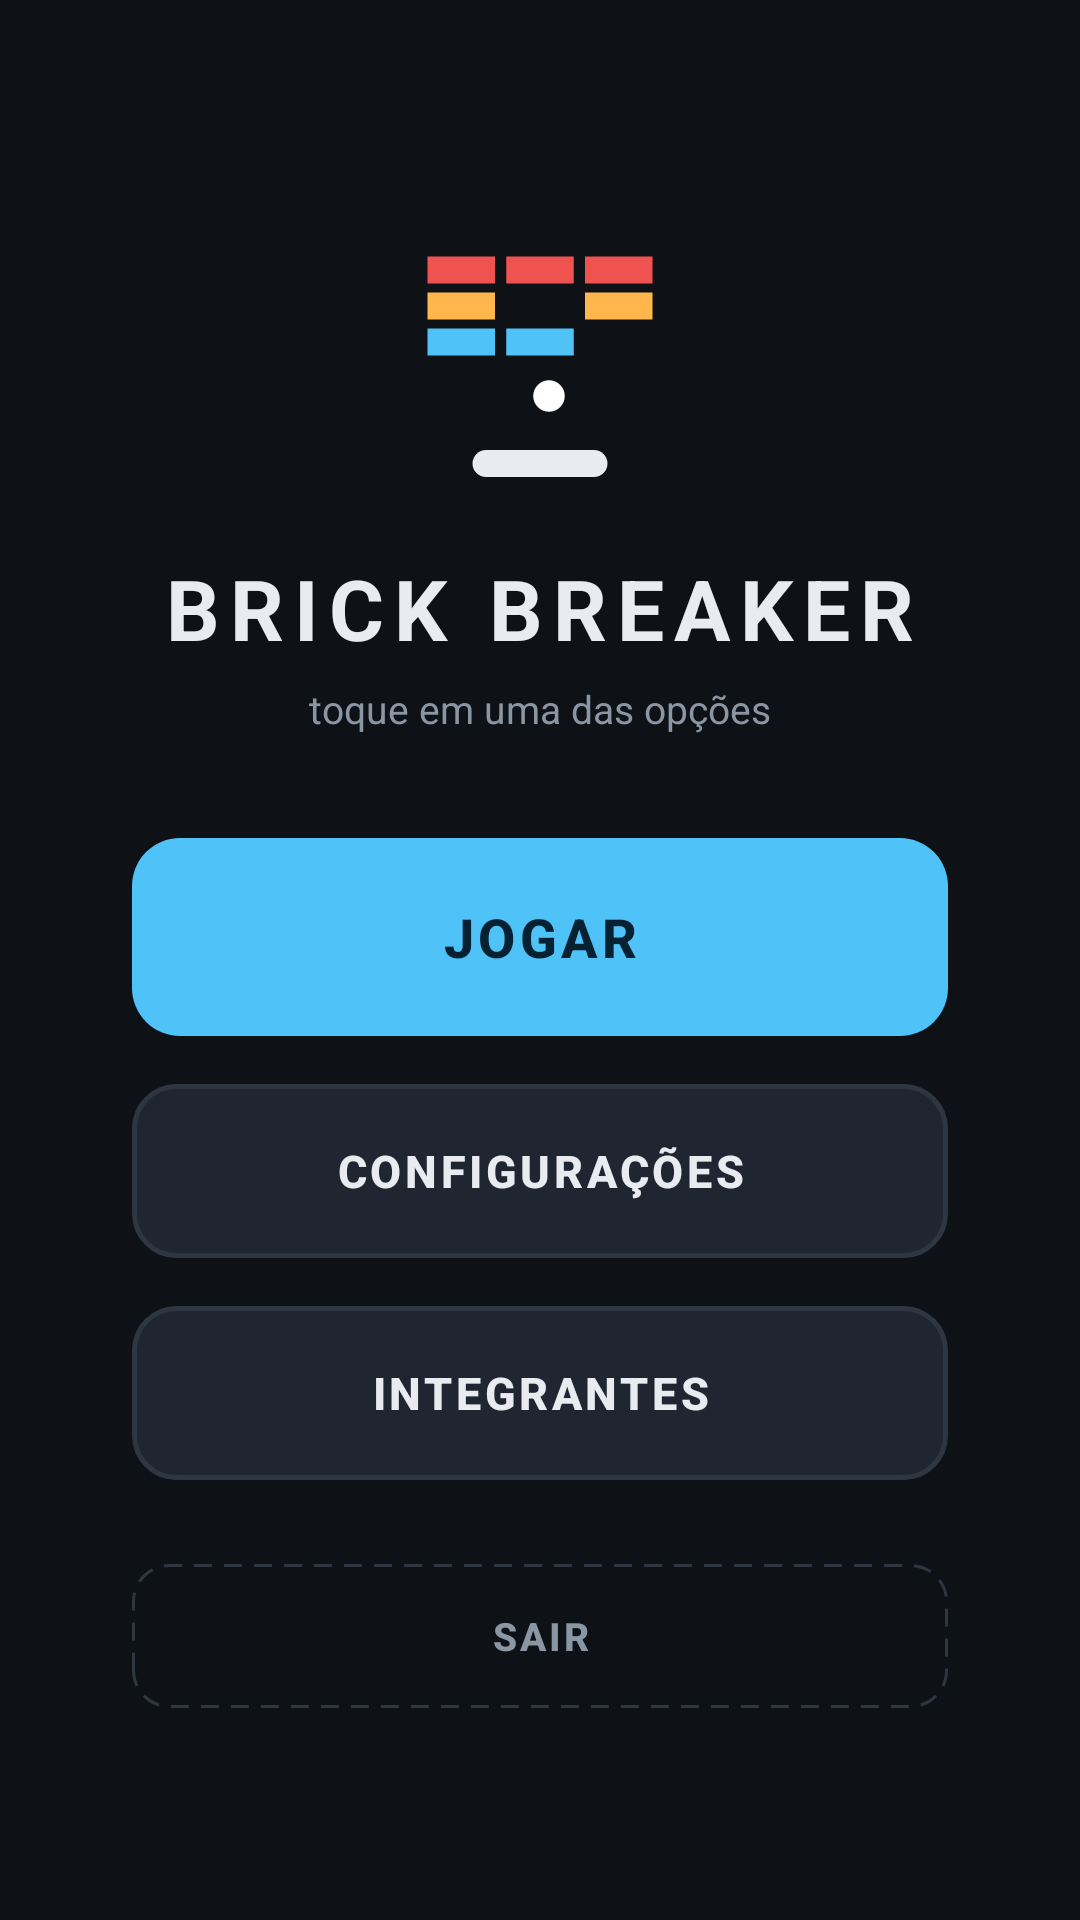

Here is an Android app screen rendered from its layout file. Give the layout XML and the strings, colors and styles it references.
<!-- AndroidManifest.xml: application theme Tema.BrickBreaker -->
<!-- res/layout/activity_menu.xml -->
<?xml version="1.0" encoding="utf-8"?>
<androidx.constraintlayout.widget.ConstraintLayout xmlns:android="http://schemas.android.com/apk/res/android"
    xmlns:app="http://schemas.android.com/apk/res-auto"
    android:id="@+id/raiz"
    android:layout_width="match_parent"
    android:layout_height="match_parent"
    android:background="@color/fundo"
    android:paddingStart="44dp"
    android:paddingEnd="44dp">

    <ImageView
        android:id="@+id/logo"
        android:layout_width="96dp"
        android:layout_height="96dp"
        android:layout_marginTop="72dp"
        android:contentDescription="@string/app_name"
        android:src="@drawable/logo"
        app:layout_constraintEnd_toEndOf="parent"
        app:layout_constraintStart_toStartOf="parent"
        app:layout_constraintTop_toTopOf="parent" />

    <TextView
        android:id="@+id/titulo"
        android:layout_width="wrap_content"
        android:layout_height="wrap_content"
        android:layout_marginTop="16dp"
        android:letterSpacing="0.12"
        android:text="BRICK BREAKER"
        android:textColor="@color/texto"
        android:textSize="28sp"
        android:textStyle="bold"
        app:layout_constraintEnd_toEndOf="parent"
        app:layout_constraintStart_toStartOf="parent"
        app:layout_constraintTop_toBottomOf="@id/logo" />

    <TextView
        android:id="@+id/dica"
        android:layout_width="wrap_content"
        android:layout_height="wrap_content"
        android:layout_marginTop="6dp"
        android:text="@string/toque_opcao"
        android:textColor="@color/texto_secundario"
        android:textSize="13sp"
        app:layout_constraintEnd_toEndOf="parent"
        app:layout_constraintStart_toStartOf="parent"
        app:layout_constraintTop_toBottomOf="@id/titulo" />

    <LinearLayout
        android:layout_width="0dp"
        android:layout_height="wrap_content"
        android:orientation="vertical"
        app:layout_constraintBottom_toTopOf="@id/versao"
        app:layout_constraintEnd_toEndOf="parent"
        app:layout_constraintStart_toStartOf="parent"
        app:layout_constraintTop_toBottomOf="@id/dica">

        <Button
            android:id="@+id/botaoJogar"
            style="@style/Botao.Primario"
            android:text="@string/jogar" />

        <Button
            android:id="@+id/botaoConfiguracoes"
            style="@style/Botao.Secundario"
            android:layout_marginTop="16dp"
            android:text="@string/configuracoes" />

        <Button
            android:id="@+id/botaoIntegrantes"
            style="@style/Botao.Secundario"
            android:layout_marginTop="16dp"
            android:text="@string/integrantes" />

        <Button
            android:id="@+id/botaoSair"
            style="@style/Botao.Terciario"
            android:layout_marginTop="28dp"
            android:text="@string/sair" />
    </LinearLayout>

    <TextView
        android:id="@+id/versao"
        android:layout_width="wrap_content"
        android:layout_height="wrap_content"
        android:layout_marginBottom="20dp"
        android:textColor="@color/texto_secundario"
        android:textSize="12sp"
        app:layout_constraintBottom_toBottomOf="parent"
        app:layout_constraintEnd_toEndOf="parent"
        app:layout_constraintStart_toStartOf="parent" />
</androidx.constraintlayout.widget.ConstraintLayout>
<!-- resources referenced by this layout -->
<resources>
  <color name="fundo">#0E1116</color>
  <color name="texto">#E8ECF1</color>
  <color name="texto_secundario">#8B96A5</color>
  <string name="app_name">Brick Breaker</string>
  <string name="configuracoes">Configurações</string>
  <string name="integrantes">Integrantes</string>
  <string name="jogar">Jogar</string>
  <string name="sair">Sair</string>
  <string name="toque_opcao">toque em uma das opções</string>
  <style name="Botao.Primario">
          <item name="android:layout_height">66dp</item>
          <item name="android:textSize">18sp</item>
          <item name="android:background">@drawable/botao_primario</item>
          <item name="android:textColor">@color/primario_texto</item>
      </style>
  <style name="Botao.Secundario">
          <item name="android:background">@drawable/botao_secundario</item>
          <item name="android:textColor">@color/texto</item>
      </style>
  <style name="Botao.Terciario">
          <item name="android:layout_height">48dp</item>
          <item name="android:textSize">13sp</item>
          <item name="android:background">@drawable/botao_terciario</item>
          <item name="android:textColor">@color/texto_secundario</item>
      </style>
  <style name="Tema.BrickBreaker" parent="Base.Tema.BrickBreaker" />
  <!-- drawable botao_primario (drawable) -->
  <?xml version="1.0" encoding="utf-8"?>
  <selector xmlns:android="http://schemas.android.com/apk/res/android">
      <item android:state_pressed="true">
          <shape android:shape="rectangle">
              <solid android:color="#81D4FA" />
              <corners android:radius="16dp" />
          </shape>
      </item>
      <item>
          <shape android:shape="rectangle">
              <solid android:color="@color/primario" />
              <corners android:radius="16dp" />
          </shape>
      </item>
  </selector>
  <color name="primario_texto">#062232</color>
  <style name="Base.Tema.BrickBreaker" parent="Theme.AppCompat.NoActionBar">
          <item name="colorPrimary">@color/primario</item>
          <item name="colorPrimaryDark">@color/fundo</item>
          <item name="colorAccent">@color/primario</item>
          <item name="android:windowBackground">@color/fundo</item>
          <item name="android:textColorPrimary">@color/texto</item>
          <item name="android:textColorSecondary">@color/texto_secundario</item>
          <item name="android:statusBarColor">@android:color/transparent</item>
          <item name="android:navigationBarColor">@android:color/transparent</item>
          <item name="alertDialogTheme">@style/Tema.BrickBreaker.Dialogo</item>
      </style>
  <color name="primario">#4FC3F7</color>
  <color name="linha">#2E3642</color>
  <color name="superficie_alta">#202631</color>
  <style name="Tema.BrickBreaker.Dialogo" parent="Theme.AppCompat.Dialog.Alert">
          <item name="colorAccent">@color/primario</item>
          <item name="android:windowBackground">@drawable/fundo_cartao</item>
          <item name="android:textColorPrimary">@color/texto</item>
          <item name="android:textColorSecondary">@color/texto_secundario</item>
      </style>
  <!-- drawable fundo_cartao (drawable) -->
  <?xml version="1.0" encoding="utf-8"?>
  <shape xmlns:android="http://schemas.android.com/apk/res/android" android:shape="rectangle">
      <solid android:color="@color/superficie" />
      <stroke android:width="1dp" android:color="@color/linha" />
      <corners android:radius="18dp" />
  </shape>
  <color name="superficie">#171B22</color>
</resources>
